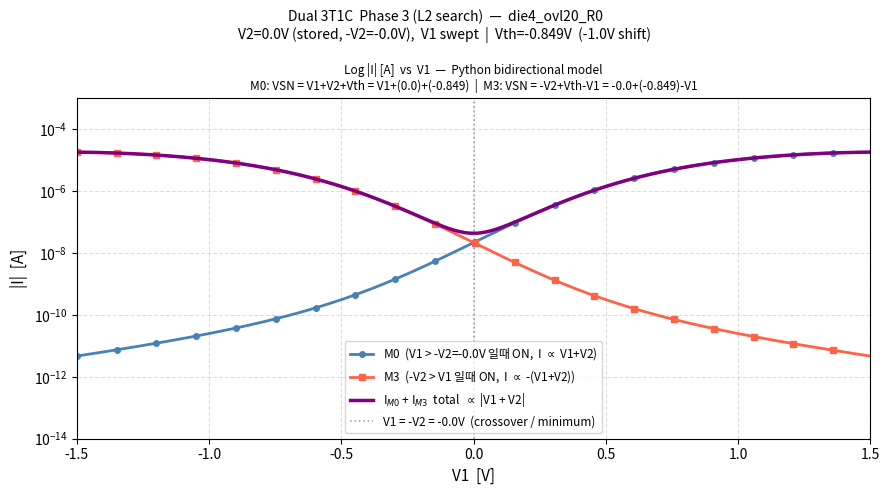

This figure's Python source: (Note: this script raises an exception after producing the figure.)
# Phase 3 (L2 search) - V2=0V, Vth=-0.849V (원래 0.151V에서 -1.0V shift)
# 이전 그래프(Vth=-0.349V)에서 Vth를 추가로 -0.5V shift한 경우

import numpy as np
import matplotlib.pyplot as plt
import matplotlib.font_manager as fm
import os

_available = [f.name for f in fm.fontManager.ttflist]
for _fn in ["Malgun Gothic", "NanumGothic", "AppleGothic", "Gulim"]:
    if _fn in _available:
        plt.rcParams["font.family"] = _fn
        break
plt.rcParams["axes.unicode_minus"] = False

# ── die4 파라미터 (Vth만 shift) ───────────────────────────────────────────────
L     = 6.1120
K     = 2.7319
V0    = -0.8490     # Vth: 원래 0.151V에서 -1.0V shift
B     = -10.7139
VSAT  = 2.88
SLOPE = 4.0332e-5

# ── 회로 조건 ─────────────────────────────────────────────────────────────────
V2     = 0.0         # 저장된 데이터 전압 (V2=0V 경우)
neg_V2 = -V2         # = 0.0V
VDD    = 1.0
clip   = 1e-23

# ── 단방향 전류 모델 ──────────────────────────────────────────────────────────
def I_single(vgs):
    vgs = np.atleast_1d(np.array(vgs, dtype=float))
    v   = np.minimum(vgs, VSAT)
    return 10 ** (B + L / (1 + np.exp(-K * (v - V0)))) + np.maximum(0, vgs - VSAT) * SLOPE

# ── 양방향 전류 ───────────────────────────────────────────────────────────────
# M0: VSN0 = V1 + V2 + Vth = V1 + 0 + (-0.849) = V1 - 0.849
def I_M0(v1_arr):
    Vgd = v1_arr + V0 - neg_V2   # = v1 - 0.849
    Vgs = Vgd - VDD               # = v1 - 1.849
    return np.maximum(I_single(Vgd) - I_single(Vgs), 0)

# M3: VSN3 = -V2 + Vth - V1 = 0 + (-0.849) - V1 = -0.849 - V1
def I_M3(v1_arr):
    Vgd = neg_V2 + V0 - v1_arr   # = -0.849 - v1
    Vgs = Vgd - VDD               # = -1.849 - v1
    return np.maximum(I_single(Vgd) - I_single(Vgs), 0)

# ── V1 sweep ──────────────────────────────────────────────────────────────────
v1 = np.linspace(-1.5, 1.5, 300)
im0    = I_M0(v1)
im3    = I_M3(v1)
itotal = im0 + im3

# ── 플롯 ─────────────────────────────────────────────────────────────────────
fig, ax = plt.subplots(figsize=(9, 5))
fig.suptitle(
    f"Dual 3T1C  Phase 3 (L2 search)  —  die4_ovl20_R0\n"
    f"V2={V2}V (stored, -V2={neg_V2}V),  V1 swept  |  Vth={V0}V  (-1.0V shift)",
    fontsize=10)

ax.plot(v1, np.clip(im0,    clip, None), color="steelblue", lw=2, ls="-",
        marker="o", markevery=15, markersize=4,
        label=f"M0  (V1 > -V2={neg_V2}V 일때 ON,  I $\propto$ V1+V2)")
ax.plot(v1, np.clip(im3,    clip, None), color="tomato",    lw=2, ls="-",
        marker="s", markevery=15, markersize=4,
        label=f"M3  (-V2 > V1 일때 ON,  I $\propto$ -(V1+V2))")
ax.plot(v1, np.clip(itotal, clip, None), color="purple",    lw=2.5, ls="-",
        label="I$_{M0}$ + I$_{M3}$  total  $\propto$ |V1 + V2|")

ax.axvline(neg_V2, color="gray", lw=1.2, ls=":", alpha=0.7,
           label=f"V1 = -V2 = {neg_V2}V  (crossover / minimum)")

ax.set_yscale("log")
ax.set_ylim(1e-14, 1e-3)
ax.set_xlim(-1.5, 1.5)
ax.set_xlabel("V1  [V]", fontsize=11)
ax.set_ylabel("|I|  [A]", fontsize=11)
ax.set_title(
    f"Log |I| [A]  vs  V1  —  Python bidirectional model\n"
    f"M0: VSN = V1+V2+Vth = V1+({V2:.1f})+({V0:.3f})  |  "
    f"M3: VSN = -V2+Vth-V1 = {neg_V2:.1f}+({V0:.3f})-V1",
    fontsize=8.5)
ax.grid(True, ls="--", alpha=0.4)
ax.legend(fontsize=8.5)

plt.tight_layout()
out = os.path.join(os.path.dirname(os.path.abspath(__file__)),
                   "dual_phase3_log_die4_v2_0V_vth_m0p85.png")
plt.savefig(out, dpi=150)
plt.show()
print(f"Saved: {out}")
